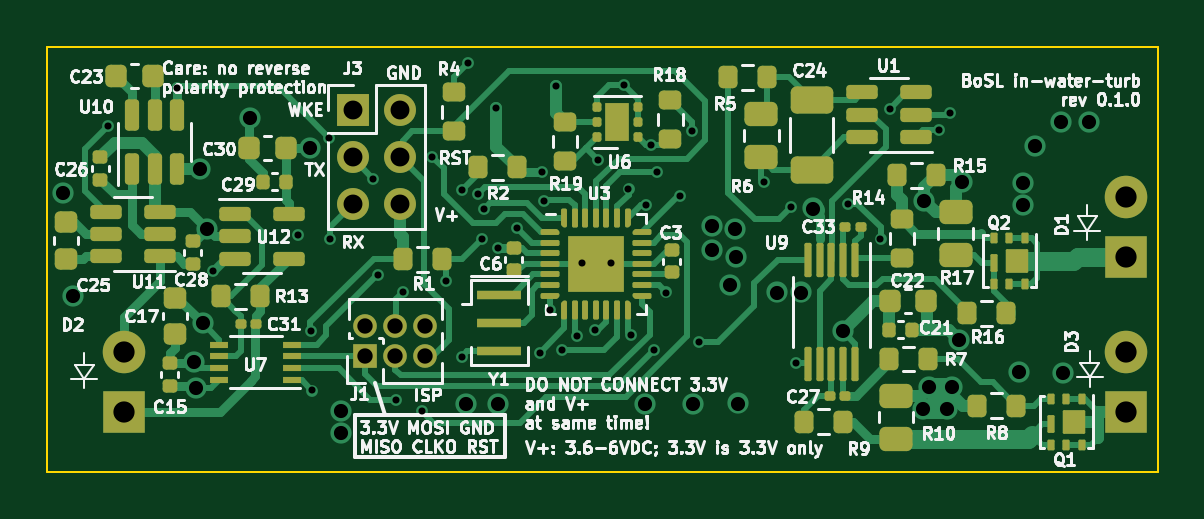
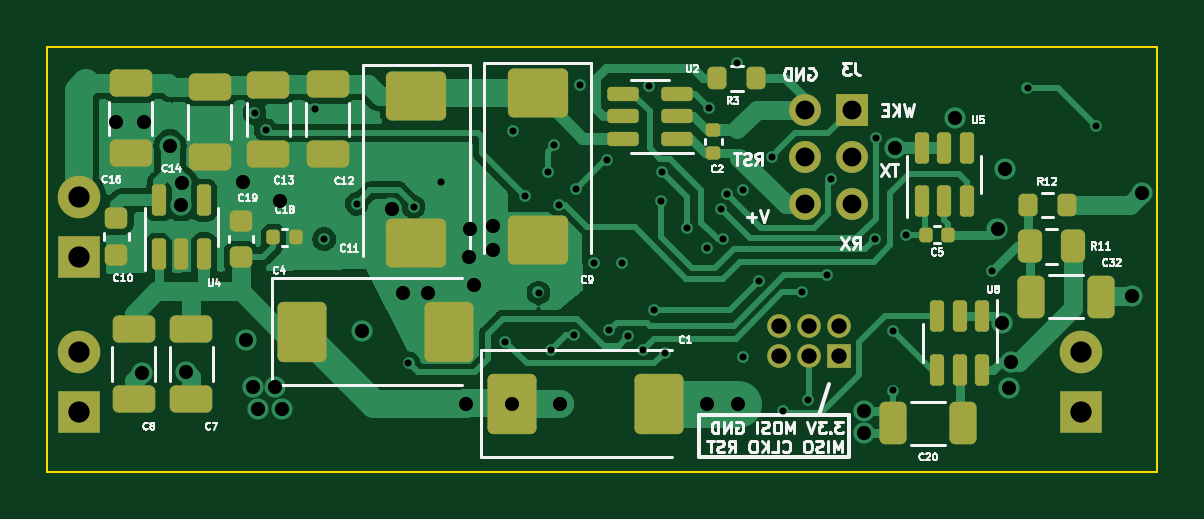
Circuit board: 13 layer files. Board 47.0 x 18.0 mm.
- bottom_copper: turbidity_sensor_v2-B_Cu.gbr (47169 bytes)
- bottom_mask: turbidity_sensor_v2-B_Mask.gbr (5313 bytes)
- paste: turbidity_sensor_v2-B_Paste.gbr (4546 bytes)
- bottom_silk: turbidity_sensor_v2-B_Silkscreen.gbr (58874 bytes)
- outline: turbidity_sensor_v2-Edge_Cuts.gbr (623 bytes)
- top_copper: turbidity_sensor_v2-F_Cu.gbr (45164 bytes)
- top_mask: turbidity_sensor_v2-F_Mask.gbr (12621 bytes)
- paste: turbidity_sensor_v2-F_Paste.gbr (12112 bytes)
- top_silk: turbidity_sensor_v2-F_Silkscreen.gbr (152786 bytes)
- inner_copper: turbidity_sensor_v2-In1_Cu.gbr (80415 bytes)
- inner_copper: turbidity_sensor_v2-In2_Cu.gbr (86137 bytes)
- drill: turbidity_sensor_v2-NPTH.drl (268 bytes)
- drill: turbidity_sensor_v2-PTH.drl (2303 bytes)

=== bottom_copper: turbidity_sensor_v2-B_Cu.gbr (47169 bytes, source omitted) ===
=== bottom_mask: turbidity_sensor_v2-B_Mask.gbr ===
%TF.GenerationSoftware,KiCad,Pcbnew,7.0.6*%
%TF.CreationDate,2023-08-11T09:56:28+10:00*%
%TF.ProjectId,turbidity_sensor_v2,74757262-6964-4697-9479-5f73656e736f,0.1.0*%
%TF.SameCoordinates,Original*%
%TF.FileFunction,Soldermask,Bot*%
%TF.FilePolarity,Negative*%
%FSLAX46Y46*%
G04 Gerber Fmt 4.6, Leading zero omitted, Abs format (unit mm)*
G04 Created by KiCad (PCBNEW 7.0.6) date 2023-08-11 09:56:28*
%MOMM*%
%LPD*%
G01*
G04 APERTURE LIST*
G04 Aperture macros list*
%AMRoundRect*
0 Rectangle with rounded corners*
0 $1 Rounding radius*
0 $2 $3 $4 $5 $6 $7 $8 $9 X,Y pos of 4 corners*
0 Add a 4 corners polygon primitive as box body*
4,1,4,$2,$3,$4,$5,$6,$7,$8,$9,$2,$3,0*
0 Add four circle primitives for the rounded corners*
1,1,$1+$1,$2,$3*
1,1,$1+$1,$4,$5*
1,1,$1+$1,$6,$7*
1,1,$1+$1,$8,$9*
0 Add four rect primitives between the rounded corners*
20,1,$1+$1,$2,$3,$4,$5,0*
20,1,$1+$1,$4,$5,$6,$7,0*
20,1,$1+$1,$6,$7,$8,$9,0*
20,1,$1+$1,$8,$9,$2,$3,0*%
G04 Aperture macros list end*
%ADD10R,1.000000X1.000000*%
%ADD11O,1.000000X1.000000*%
%ADD12R,1.800000X1.800000*%
%ADD13C,1.800000*%
%ADD14R,1.350000X1.350000*%
%ADD15O,1.350000X1.350000*%
%ADD16RoundRect,0.200000X0.200000X0.275000X-0.200000X0.275000X-0.200000X-0.275000X0.200000X-0.275000X0*%
%ADD17RoundRect,0.250000X-1.025000X0.787500X-1.025000X-0.787500X1.025000X-0.787500X1.025000X0.787500X0*%
%ADD18RoundRect,0.150000X0.150000X-0.512500X0.150000X0.512500X-0.150000X0.512500X-0.150000X-0.512500X0*%
%ADD19RoundRect,0.250000X-0.650000X0.325000X-0.650000X-0.325000X0.650000X-0.325000X0.650000X0.325000X0*%
%ADD20RoundRect,0.250000X0.325000X0.650000X-0.325000X0.650000X-0.325000X-0.650000X0.325000X-0.650000X0*%
%ADD21RoundRect,0.225000X0.250000X-0.225000X0.250000X0.225000X-0.250000X0.225000X-0.250000X-0.225000X0*%
%ADD22RoundRect,0.140000X0.140000X0.170000X-0.140000X0.170000X-0.140000X-0.170000X0.140000X-0.170000X0*%
%ADD23RoundRect,0.150000X-0.512500X-0.150000X0.512500X-0.150000X0.512500X0.150000X-0.512500X0.150000X0*%
%ADD24RoundRect,0.250000X-0.262500X-0.450000X0.262500X-0.450000X0.262500X0.450000X-0.262500X0.450000X0*%
%ADD25RoundRect,0.250000X0.787500X1.025000X-0.787500X1.025000X-0.787500X-1.025000X0.787500X-1.025000X0*%
%ADD26RoundRect,0.140000X0.170000X-0.140000X0.170000X0.140000X-0.170000X0.140000X-0.170000X-0.140000X0*%
%ADD27RoundRect,0.250000X-0.325000X-0.650000X0.325000X-0.650000X0.325000X0.650000X-0.325000X0.650000X0*%
%ADD28RoundRect,0.150000X-0.150000X0.512500X-0.150000X-0.512500X0.150000X-0.512500X0.150000X0.512500X0*%
G04 APERTURE END LIST*
D10*
%TO.C,J1*%
X113462636Y-113082428D03*
D11*
X113462636Y-111812428D03*
X114732636Y-113082428D03*
X114732636Y-111812428D03*
X116002636Y-113082428D03*
X116002636Y-111812428D03*
%TD*%
D12*
%TO.C,D1*%
X145658563Y-108880210D03*
D13*
X145658563Y-106340210D03*
%TD*%
D12*
%TO.C,D2*%
X103249445Y-115439646D03*
D13*
X103249445Y-112899646D03*
%TD*%
D14*
%TO.C,J3*%
X112931610Y-102661401D03*
D15*
X114931610Y-102661401D03*
X112931610Y-104661401D03*
X114931610Y-104661401D03*
X112931610Y-106661401D03*
X114931610Y-106661401D03*
%TD*%
D12*
%TO.C,D3*%
X145658563Y-115439646D03*
D13*
X145658563Y-112899646D03*
%TD*%
D16*
%TO.C,R3*%
X118626044Y-101328006D03*
X116976044Y-101328006D03*
%TD*%
D17*
%TO.C,C9*%
X126225915Y-101972873D03*
X126225915Y-108197873D03*
%TD*%
D18*
%TO.C,U4*%
X142265726Y-108772135D03*
X141315726Y-108772135D03*
X140365726Y-108772135D03*
X140365726Y-106497135D03*
X142265726Y-106497135D03*
%TD*%
D19*
%TO.C,C12*%
X135112862Y-101595514D03*
X135112862Y-104545514D03*
%TD*%
D17*
%TO.C,C11*%
X131370646Y-102072488D03*
X131370646Y-108297488D03*
%TD*%
D20*
%TO.C,C32*%
X105334460Y-110570944D03*
X102384460Y-110570944D03*
%TD*%
D21*
%TO.C,C10*%
X144066421Y-108804036D03*
X144066421Y-107254036D03*
%TD*%
D22*
%TO.C,C5*%
X109811509Y-107958882D03*
X108851509Y-107958882D03*
%TD*%
D23*
%TO.C,U2*%
X120330417Y-103895681D03*
X120330417Y-102945681D03*
X120330417Y-101995681D03*
X122605417Y-101995681D03*
X122605417Y-102945681D03*
X122605417Y-103895681D03*
%TD*%
D24*
%TO.C,R11*%
X103562062Y-108440203D03*
X105387062Y-108440203D03*
%TD*%
D18*
%TO.C,U5*%
X109980397Y-106543265D03*
X109030397Y-106543265D03*
X108080397Y-106543265D03*
X108080397Y-104268265D03*
X109030397Y-104268265D03*
X109980397Y-104268265D03*
%TD*%
D19*
%TO.C,C13*%
X137631289Y-101603669D03*
X137631289Y-104553669D03*
%TD*%
%TO.C,C16*%
X143471405Y-101553041D03*
X143471405Y-104503041D03*
%TD*%
D25*
%TO.C,C4*%
X136199095Y-112059908D03*
X129974095Y-112059908D03*
%TD*%
D19*
%TO.C,C7*%
X140900608Y-111962844D03*
X140900608Y-114912844D03*
%TD*%
D26*
%TO.C,C2*%
X118812232Y-104485075D03*
X118812232Y-103525075D03*
%TD*%
D22*
%TO.C,C18*%
X137419646Y-108067712D03*
X136459646Y-108067712D03*
%TD*%
D25*
%TO.C,C1*%
X127320103Y-115108132D03*
X121095103Y-115108132D03*
%TD*%
D19*
%TO.C,C14*%
X140116620Y-101699878D03*
X140116620Y-104649878D03*
%TD*%
D27*
%TO.C,C20*%
X108247390Y-115939364D03*
X111197390Y-115939364D03*
%TD*%
D19*
%TO.C,C8*%
X143340657Y-111962844D03*
X143340657Y-114912844D03*
%TD*%
D21*
%TO.C,C19*%
X138809160Y-108904334D03*
X138809160Y-107354334D03*
%TD*%
D28*
%TO.C,U8*%
X107418274Y-111401490D03*
X108368274Y-111401490D03*
X109318274Y-111401490D03*
X109318274Y-113676490D03*
X108368274Y-113676490D03*
X107418274Y-113676490D03*
%TD*%
D16*
%TO.C,R12*%
X105490760Y-106703204D03*
X103840760Y-106703204D03*
%TD*%
M02*

=== paste: turbidity_sensor_v2-B_Paste.gbr ===
%TF.GenerationSoftware,KiCad,Pcbnew,7.0.6*%
%TF.CreationDate,2023-08-11T09:56:28+10:00*%
%TF.ProjectId,turbidity_sensor_v2,74757262-6964-4697-9479-5f73656e736f,0.1.0*%
%TF.SameCoordinates,Original*%
%TF.FileFunction,Paste,Bot*%
%TF.FilePolarity,Positive*%
%FSLAX46Y46*%
G04 Gerber Fmt 4.6, Leading zero omitted, Abs format (unit mm)*
G04 Created by KiCad (PCBNEW 7.0.6) date 2023-08-11 09:56:28*
%MOMM*%
%LPD*%
G01*
G04 APERTURE LIST*
G04 Aperture macros list*
%AMRoundRect*
0 Rectangle with rounded corners*
0 $1 Rounding radius*
0 $2 $3 $4 $5 $6 $7 $8 $9 X,Y pos of 4 corners*
0 Add a 4 corners polygon primitive as box body*
4,1,4,$2,$3,$4,$5,$6,$7,$8,$9,$2,$3,0*
0 Add four circle primitives for the rounded corners*
1,1,$1+$1,$2,$3*
1,1,$1+$1,$4,$5*
1,1,$1+$1,$6,$7*
1,1,$1+$1,$8,$9*
0 Add four rect primitives between the rounded corners*
20,1,$1+$1,$2,$3,$4,$5,0*
20,1,$1+$1,$4,$5,$6,$7,0*
20,1,$1+$1,$6,$7,$8,$9,0*
20,1,$1+$1,$8,$9,$2,$3,0*%
G04 Aperture macros list end*
%ADD10RoundRect,0.200000X0.200000X0.275000X-0.200000X0.275000X-0.200000X-0.275000X0.200000X-0.275000X0*%
%ADD11RoundRect,0.250000X-1.025000X0.787500X-1.025000X-0.787500X1.025000X-0.787500X1.025000X0.787500X0*%
%ADD12RoundRect,0.150000X0.150000X-0.512500X0.150000X0.512500X-0.150000X0.512500X-0.150000X-0.512500X0*%
%ADD13RoundRect,0.250000X-0.650000X0.325000X-0.650000X-0.325000X0.650000X-0.325000X0.650000X0.325000X0*%
%ADD14RoundRect,0.250000X0.325000X0.650000X-0.325000X0.650000X-0.325000X-0.650000X0.325000X-0.650000X0*%
%ADD15RoundRect,0.225000X0.250000X-0.225000X0.250000X0.225000X-0.250000X0.225000X-0.250000X-0.225000X0*%
%ADD16RoundRect,0.140000X0.140000X0.170000X-0.140000X0.170000X-0.140000X-0.170000X0.140000X-0.170000X0*%
%ADD17RoundRect,0.150000X-0.512500X-0.150000X0.512500X-0.150000X0.512500X0.150000X-0.512500X0.150000X0*%
%ADD18RoundRect,0.250000X-0.262500X-0.450000X0.262500X-0.450000X0.262500X0.450000X-0.262500X0.450000X0*%
%ADD19RoundRect,0.250000X0.787500X1.025000X-0.787500X1.025000X-0.787500X-1.025000X0.787500X-1.025000X0*%
%ADD20RoundRect,0.140000X0.170000X-0.140000X0.170000X0.140000X-0.170000X0.140000X-0.170000X-0.140000X0*%
%ADD21RoundRect,0.250000X-0.325000X-0.650000X0.325000X-0.650000X0.325000X0.650000X-0.325000X0.650000X0*%
%ADD22RoundRect,0.150000X-0.150000X0.512500X-0.150000X-0.512500X0.150000X-0.512500X0.150000X0.512500X0*%
G04 APERTURE END LIST*
D10*
%TO.C,R3*%
X118626044Y-101328006D03*
X116976044Y-101328006D03*
%TD*%
D11*
%TO.C,C9*%
X126225915Y-101972873D03*
X126225915Y-108197873D03*
%TD*%
D12*
%TO.C,U4*%
X142265726Y-108772135D03*
X141315726Y-108772135D03*
X140365726Y-108772135D03*
X140365726Y-106497135D03*
X142265726Y-106497135D03*
%TD*%
D13*
%TO.C,C12*%
X135112862Y-101595514D03*
X135112862Y-104545514D03*
%TD*%
D11*
%TO.C,C11*%
X131370646Y-102072488D03*
X131370646Y-108297488D03*
%TD*%
D14*
%TO.C,C32*%
X105334460Y-110570944D03*
X102384460Y-110570944D03*
%TD*%
D15*
%TO.C,C10*%
X144066421Y-108804036D03*
X144066421Y-107254036D03*
%TD*%
D16*
%TO.C,C5*%
X109811509Y-107958882D03*
X108851509Y-107958882D03*
%TD*%
D17*
%TO.C,U2*%
X120330417Y-103895681D03*
X120330417Y-102945681D03*
X120330417Y-101995681D03*
X122605417Y-101995681D03*
X122605417Y-102945681D03*
X122605417Y-103895681D03*
%TD*%
D18*
%TO.C,R11*%
X103562062Y-108440203D03*
X105387062Y-108440203D03*
%TD*%
D12*
%TO.C,U5*%
X109980397Y-106543265D03*
X109030397Y-106543265D03*
X108080397Y-106543265D03*
X108080397Y-104268265D03*
X109030397Y-104268265D03*
X109980397Y-104268265D03*
%TD*%
D13*
%TO.C,C13*%
X137631289Y-101603669D03*
X137631289Y-104553669D03*
%TD*%
%TO.C,C16*%
X143471405Y-101553041D03*
X143471405Y-104503041D03*
%TD*%
D19*
%TO.C,C4*%
X136199095Y-112059908D03*
X129974095Y-112059908D03*
%TD*%
D13*
%TO.C,C7*%
X140900608Y-111962844D03*
X140900608Y-114912844D03*
%TD*%
D20*
%TO.C,C2*%
X118812232Y-104485075D03*
X118812232Y-103525075D03*
%TD*%
D16*
%TO.C,C18*%
X137419646Y-108067712D03*
X136459646Y-108067712D03*
%TD*%
D19*
%TO.C,C1*%
X127320103Y-115108132D03*
X121095103Y-115108132D03*
%TD*%
D13*
%TO.C,C14*%
X140116620Y-101699878D03*
X140116620Y-104649878D03*
%TD*%
D21*
%TO.C,C20*%
X108247390Y-115939364D03*
X111197390Y-115939364D03*
%TD*%
D13*
%TO.C,C8*%
X143340657Y-111962844D03*
X143340657Y-114912844D03*
%TD*%
D15*
%TO.C,C19*%
X138809160Y-108904334D03*
X138809160Y-107354334D03*
%TD*%
D22*
%TO.C,U8*%
X107418274Y-111401490D03*
X108368274Y-111401490D03*
X109318274Y-111401490D03*
X109318274Y-113676490D03*
X108368274Y-113676490D03*
X107418274Y-113676490D03*
%TD*%
D10*
%TO.C,R12*%
X105490760Y-106703204D03*
X103840760Y-106703204D03*
%TD*%
M02*

=== bottom_silk: turbidity_sensor_v2-B_Silkscreen.gbr (58874 bytes, source omitted) ===
=== outline: turbidity_sensor_v2-Edge_Cuts.gbr ===
%TF.GenerationSoftware,KiCad,Pcbnew,7.0.6*%
%TF.CreationDate,2023-08-11T09:56:28+10:00*%
%TF.ProjectId,turbidity_sensor_v2,74757262-6964-4697-9479-5f73656e736f,0.1.0*%
%TF.SameCoordinates,Original*%
%TF.FileFunction,Profile,NP*%
%FSLAX46Y46*%
G04 Gerber Fmt 4.6, Leading zero omitted, Abs format (unit mm)*
G04 Created by KiCad (PCBNEW 7.0.6) date 2023-08-11 09:56:28*
%MOMM*%
%LPD*%
G01*
G04 APERTURE LIST*
%TA.AperFunction,Profile*%
%ADD10C,0.100000*%
%TD*%
G04 APERTURE END LIST*
D10*
X100000000Y-100000000D02*
X147000000Y-100000000D01*
X147000000Y-118000000D01*
X100000000Y-118000000D01*
X100000000Y-100000000D01*
M02*

=== top_copper: turbidity_sensor_v2-F_Cu.gbr (45164 bytes, source omitted) ===
=== top_mask: turbidity_sensor_v2-F_Mask.gbr (12621 bytes, source omitted) ===
=== paste: turbidity_sensor_v2-F_Paste.gbr (12112 bytes, source omitted) ===
=== top_silk: turbidity_sensor_v2-F_Silkscreen.gbr (152786 bytes, source omitted) ===
=== inner_copper: turbidity_sensor_v2-In1_Cu.gbr (80415 bytes, source omitted) ===
=== inner_copper: turbidity_sensor_v2-In2_Cu.gbr (86137 bytes, source omitted) ===
=== drill: turbidity_sensor_v2-NPTH.drl ===
M48
; DRILL file {KiCad 7.0.6} date Fri Aug 11 09:56:36 2023
; FORMAT={-:-/ absolute / inch / decimal}
; #@! TF.CreationDate,2023-08-11T09:56:36+10:00
; #@! TF.GenerationSoftware,Kicad,Pcbnew,7.0.6
; #@! TF.FileFunction,NonPlated,1,4,NPTH
FMAT,2
INCH
%
G90
G05
T0
M30

=== drill: turbidity_sensor_v2-PTH.drl ===
M48
; DRILL file {KiCad 7.0.6} date Fri Aug 11 09:56:36 2023
; FORMAT={-:-/ absolute / inch / decimal}
; #@! TF.CreationDate,2023-08-11T09:56:36+10:00
; #@! TF.GenerationSoftware,Kicad,Pcbnew,7.0.6
; #@! TF.FileFunction,Plated,1,4,PTH
FMAT,2
INCH
; #@! TA.AperFunction,Plated,PTH,ViaDrill
T1C0.0118
; #@! TA.AperFunction,Plated,PTH,ViaDrill
T2C0.0236
; #@! TA.AperFunction,Plated,PTH,ComponentDrill
T3C0.0256
; #@! TA.AperFunction,Plated,PTH,ComponentDrill
T4C0.0315
; #@! TA.AperFunction,Plated,PTH,ComponentDrill
T5C0.0354
%
G90
G05
T1
X4.0387Y-4.0694
X4.1535Y-4.0059
X4.2126Y-4.311
X4.3552Y-4.2512
X4.3769Y-4.4108
X4.378Y-4.5098
X4.4068Y-4.0886
X4.408Y-4.2569
X4.4803Y-4.1575
X4.4875Y-4.3175
X4.5188Y-4.5249
X4.5291Y-4.3459
X4.5616Y-4.5445
X4.5787Y-4.1201
X4.6007Y-4.3269
X4.6272Y-4.1764
X4.6272Y-4.4541
X4.6378Y-3.9646
X4.6541Y-4.1821
X4.6614Y-4.2579
X4.6645Y-4.2075
X4.685Y-4.0387
X4.6873Y-4.2719
X4.7203Y-4.2386
X4.7579Y-4.4469
X4.762Y-4.1459
X4.764Y-4.1932
X4.7753Y-4.3761
X4.7846Y-4.0017
X4.7945Y-4.4419
X4.8189Y-4.4193
X4.8287Y-4.2972
X4.8504Y-4.4094
X4.8544Y-4.126
X4.876Y-4.2972
X4.8986Y-4.0001
X4.9055Y-4.1732
X4.9091Y-4.4166
X4.9347Y-4.2002
X4.9422Y-4.1006
X4.9478Y-4.4419
X4.9534Y-4.1458
X4.9685Y-4.3465
X4.9906Y-4.1858
X5.011Y-4.0769
X5.0236Y-4.4291
X5.1311Y-4.1618
X5.1768Y-4.2038
X5.1852Y-4.4646
X5.2716Y-4.1986
X5.3255Y-4.2577
X5.3406Y-4.0402
X5.4229Y-4.076
X5.4418Y-4.0472
T2
X3.9628Y-4.1804
X3.9799Y-4.353
X4.1808Y-4.4615
X4.1842Y-4.5052
X4.191Y-4.1399
X4.1958Y-4.3979
X4.2035Y-4.2404
X4.274Y-4.056
X4.3748Y-4.105
X4.4268Y-4.5446
X4.4268Y-4.581
X4.6352Y-4.5328
X4.6875Y-4.5328
X4.933Y-4.5318
X5.0126Y-4.5318
X5.0444Y-4.2351
X5.045Y-4.2761
X5.0754Y-4.3337
X5.0833Y-4.241
X5.0842Y-4.2881
X5.0886Y-4.5315
X5.1535Y-4.3465
X5.1936Y-4.3465
X5.2135Y-4.2065
X5.2625Y-4.4114
X5.3967Y-4.5409
X5.3988Y-4.1935
X5.4071Y-4.5045
X5.436Y-4.5409
X5.4447Y-4.5039
X5.4557Y-4.4254
X5.4612Y-4.1616
X5.5558Y-4.479
X5.5635Y-4.1635
X5.5637Y-4.2012
X5.5827Y-4.1024
X5.626Y-4.063
X5.6299Y-4.4799
X5.6732Y-4.063
T3
X4.467Y-4.4021
X4.467Y-4.4521
X4.517Y-4.4021
X4.517Y-4.4521
X4.567Y-4.4021
X4.567Y-4.4521
T4
X4.4461Y-4.0418
X4.4461Y-4.1205
X4.4461Y-4.1993
X4.5249Y-4.0418
X4.5249Y-4.1205
X4.5249Y-4.1993
T5
X4.0649Y-4.4449
X4.0649Y-4.5449
X5.7346Y-4.1866
X5.7346Y-4.2866
X5.7346Y-4.4449
X5.7346Y-4.5449
T0
M30
